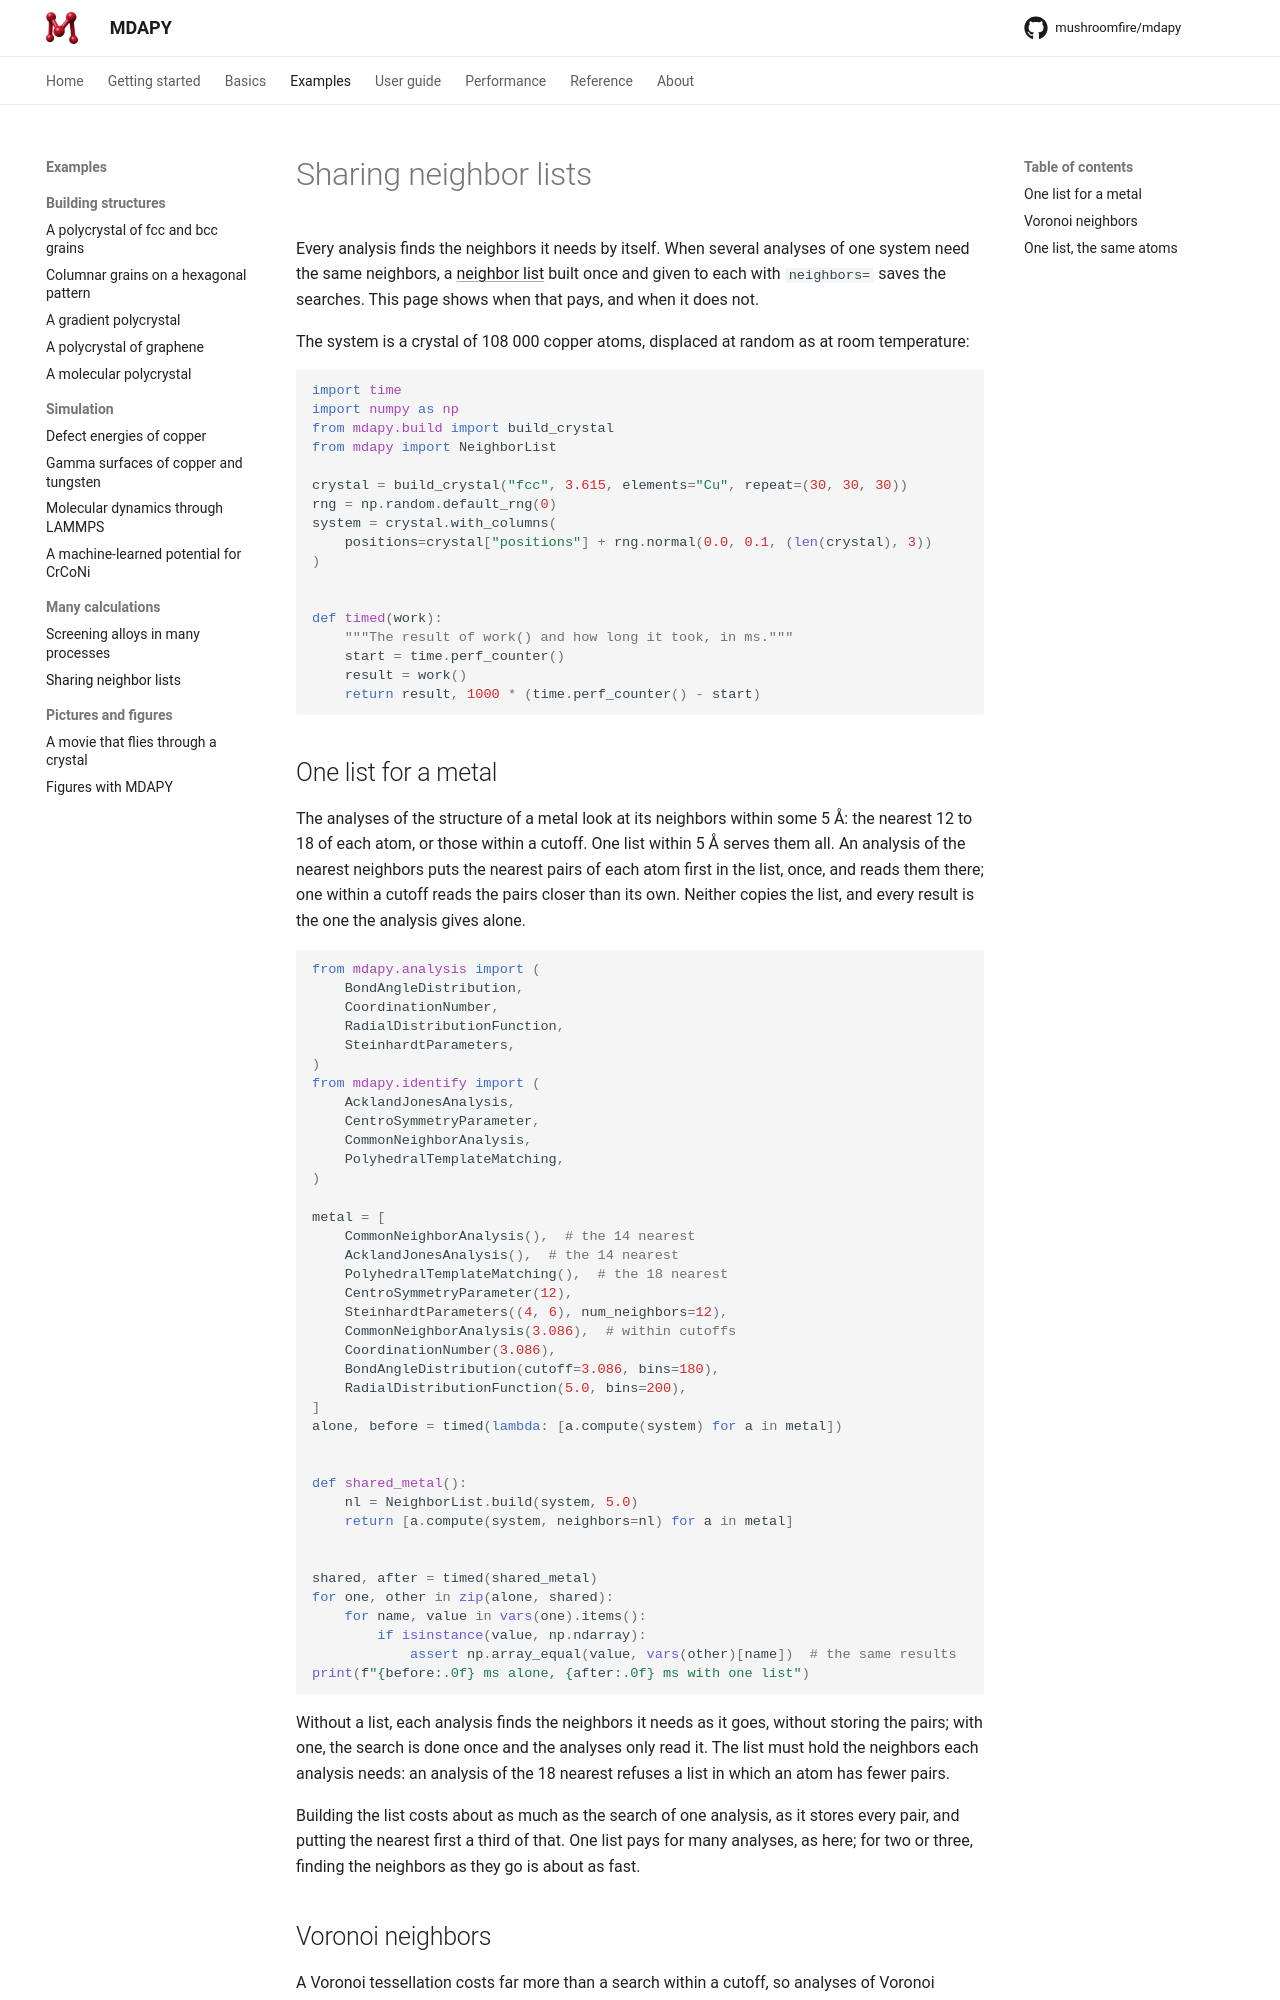

repository: mushroomfire/mdapy · page: 2.0/examples/neighbor-lists/index.html · generator: mkdocs

# Sharing neighbor lists

Every analysis finds the neighbors it needs by itself. When several
analyses of one system need the same neighbors, a [neighbor
list](../basics/neighbor.md) built once and given to each with `neighbors=` saves
the searches. This page shows when that pays, and when it does not.

The system is a crystal of 108 000 copper atoms, displaced at random as at
room temperature:

```python
import time
import numpy as np
from mdapy.build import build_crystal
from mdapy import NeighborList

crystal = build_crystal("fcc", 3.615, elements="Cu", repeat=(30, 30, 30))
rng = np.random.default_rng(0)
system = crystal.with_columns(
    positions=crystal["positions"] + rng.normal(0.0, 0.1, (len(crystal), 3))
)


def timed(work):
    """The result of work() and how long it took, in ms."""
    start = time.perf_counter()
    result = work()
    return result, 1000 * (time.perf_counter() - start)
```

## One list for a metal

The analyses of the structure of a metal look at its neighbors within some
5 Å: the nearest 12 to 18 of each atom, or those within a cutoff. One list
within 5 Å serves them all. An analysis of the nearest neighbors puts the
nearest pairs of each atom first in the list, once, and reads them there;
one within a cutoff reads the pairs closer than its own. Neither copies the
list, and every result is the one the analysis gives alone.

```python
from mdapy.analysis import (
    BondAngleDistribution,
    CoordinationNumber,
    RadialDistributionFunction,
    SteinhardtParameters,
)
from mdapy.identify import (
    AcklandJonesAnalysis,
    CentroSymmetryParameter,
    CommonNeighborAnalysis,
    PolyhedralTemplateMatching,
)

metal = [
    CommonNeighborAnalysis(),  # the 14 nearest
    AcklandJonesAnalysis(),  # the 14 nearest
    PolyhedralTemplateMatching(),  # the 18 nearest
    CentroSymmetryParameter(12),
    SteinhardtParameters((4, 6), num_neighbors=12),
    CommonNeighborAnalysis(3.086),  # within cutoffs
    CoordinationNumber(3.086),
    BondAngleDistribution(cutoff=3.086, bins=180),
    RadialDistributionFunction(5.0, bins=200),
]
alone, before = timed(lambda: [a.compute(system) for a in metal])


def shared_metal():
    nl = NeighborList.build(system, 5.0)
    return [a.compute(system, neighbors=nl) for a in metal]


shared, after = timed(shared_metal)
for one, other in zip(alone, shared):
    for name, value in vars(one).items():
        if isinstance(value, np.ndarray):
            assert np.array_equal(value, vars(other)[name])  # the same results
print(f"{before:.0f} ms alone, {after:.0f} ms with one list")
```

Without a list, each analysis finds the neighbors it needs as it goes,
without storing the pairs; with one, the search is done once and the
analyses only read it. The list must hold the neighbors each analysis
needs: an analysis of the 18 nearest refuses a list in which an atom has
fewer pairs.

Building the list costs about as much as the search of one analysis, as it
stores every pair, and putting the nearest first a third of that. One list
pays for many analyses, as here; for two or three, finding the neighbors as
they go is about as fast.
